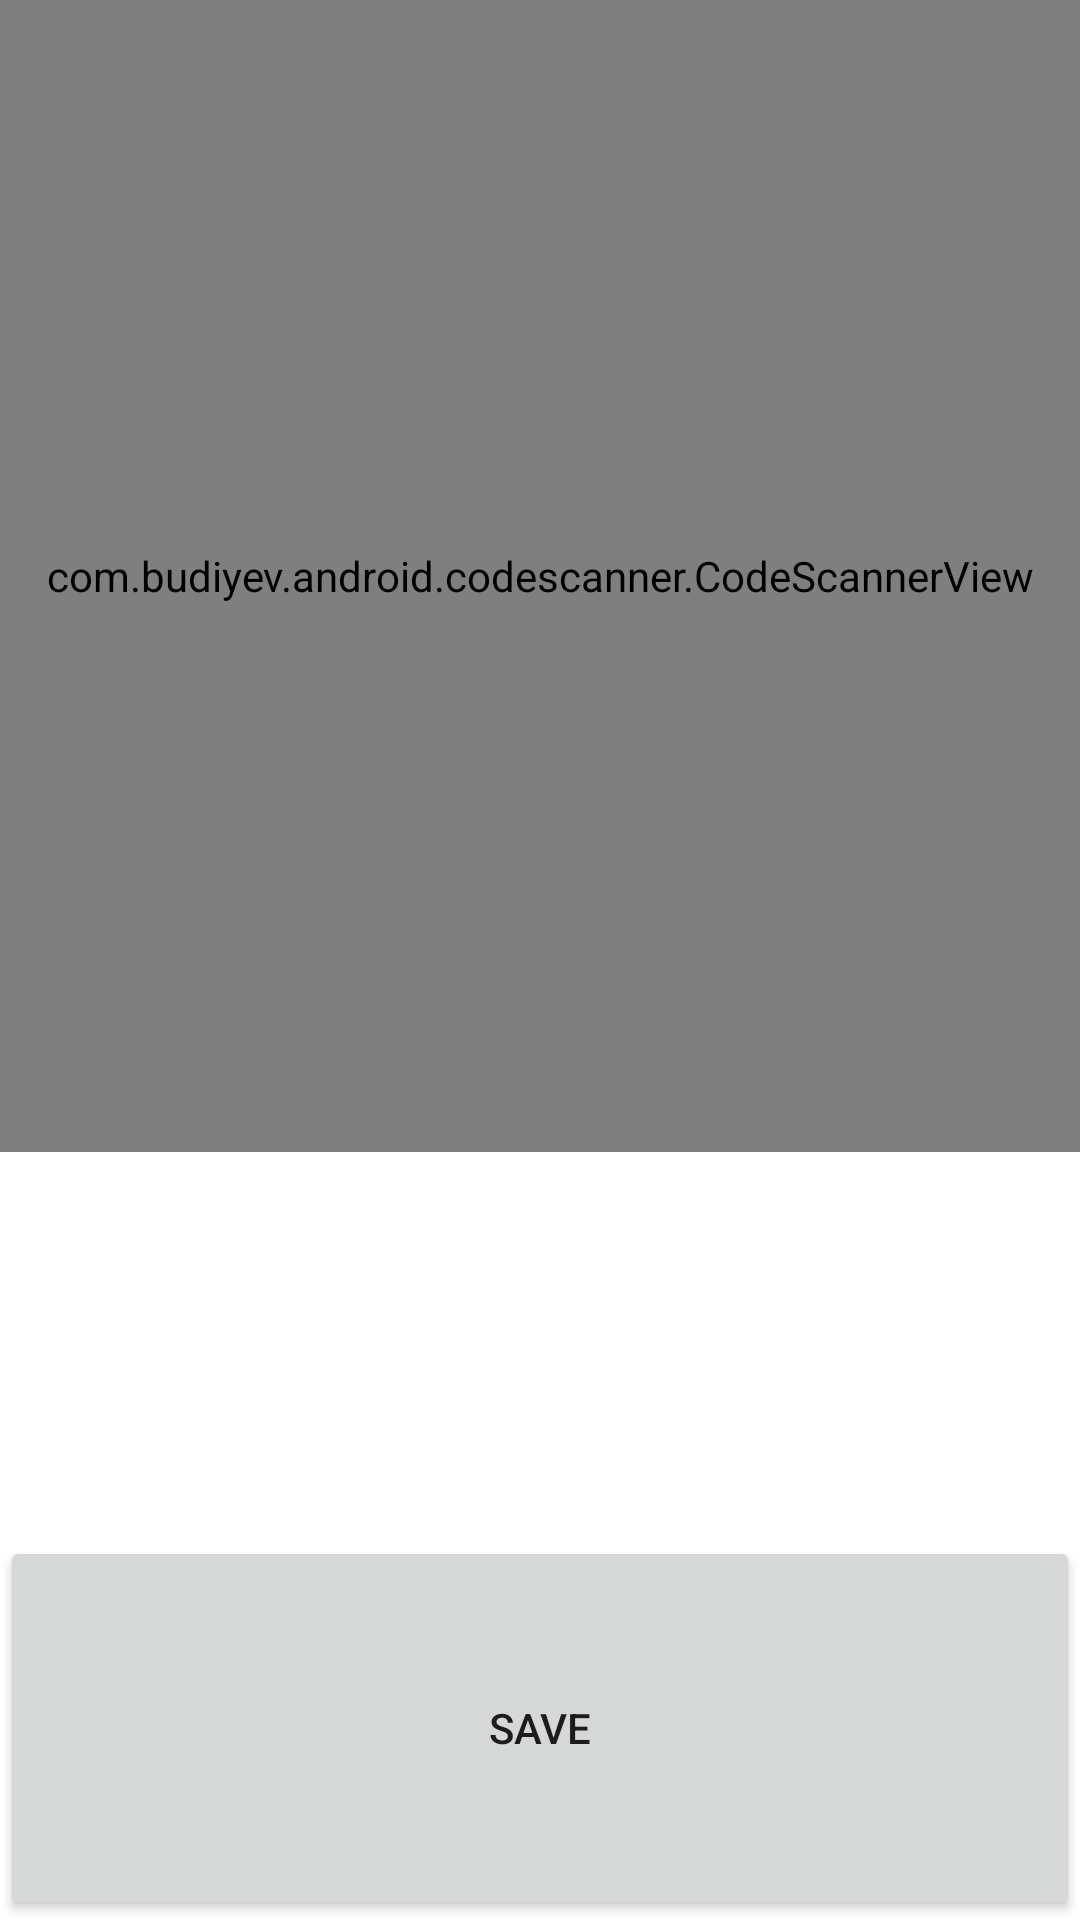

This screen was rendered from an Android layout file. Write that file and the resources it references.
<!-- AndroidManifest.xml: application theme Theme.GoodsExpiryDateTracker -->
<!-- res/layout/fragment_barcode_scanner.xml -->
<?xml version="1.0" encoding="utf-8"?>
<LinearLayout xmlns:android="http://schemas.android.com/apk/res/android"
    xmlns:app="http://schemas.android.com/apk/res-auto"
    xmlns:tools="http://schemas.android.com/tools"
    android:layout_width="match_parent"
    android:layout_height="match_parent"
    android:orientation="vertical"
    android:weightSum="10"
    tools:context=".ui.barcode_scanner.BarcodeScannerFragment">

    <com.budiyev.android.codescanner.CodeScannerView
        android:layout_width="match_parent"
        android:layout_height="0dp"
        android:id="@+id/scannerView"
        app:autoFocusButtonColor="@color/white"
        app:autoFocusButtonVisible="true"
        app:flashButtonColor="@color/white"
        app:flashButtonVisible="true"
        app:maskColor="#57000000"
        android:layout_weight="6"
        />
    <TextView
        android:id="@+id/detailsTxt"
        android:layout_width="match_parent"
        android:layout_height="0dp"
        android:layout_weight="2"
        android:textSize="18dp"
        android:textColor="@color/black"
        android:textAlignment="center"
        />
    <Button
        android:id="@+id/saveBtn"
        android:layout_width="match_parent"
        android:layout_height="0dp"
        android:layout_weight="2"
        android:text="@string/SaveBtn"
        />



</LinearLayout>
<!-- resources referenced by this layout -->
<resources>
  <string name="SaveBtn">Save</string>
  <style name="Theme.GoodsExpiryDateTracker" parent="Theme.MaterialComponents.DayNight.DarkActionBar">
          
          <item name="colorPrimary">@color/purple_500</item>
          <item name="colorPrimaryVariant">@color/purple_700</item>
          <item name="colorOnPrimary">@color/white</item>
          
          <item name="colorSecondary">@color/teal_200</item>
          <item name="colorSecondaryVariant">@color/teal_700</item>
          <item name="colorOnSecondary">@color/black</item>
          
          <item name="android:statusBarColor" tools:targetApi="l">?attr/colorPrimaryVariant</item>
          
      </style>
  <!-- not gathered from this repository: default colours our renderer supplied (Android Studio template values) -->
  <color name="purple_500">#FF6200EE</color>
  <color name="purple_700">#FF3700B3</color>
  <color name="teal_200">#FF03DAC5</color>
  <color name="teal_700">#FF018786</color>
  <color name="black">#FF000000</color>
  <color name="white">#FFFFFFFF</color>
</resources>
